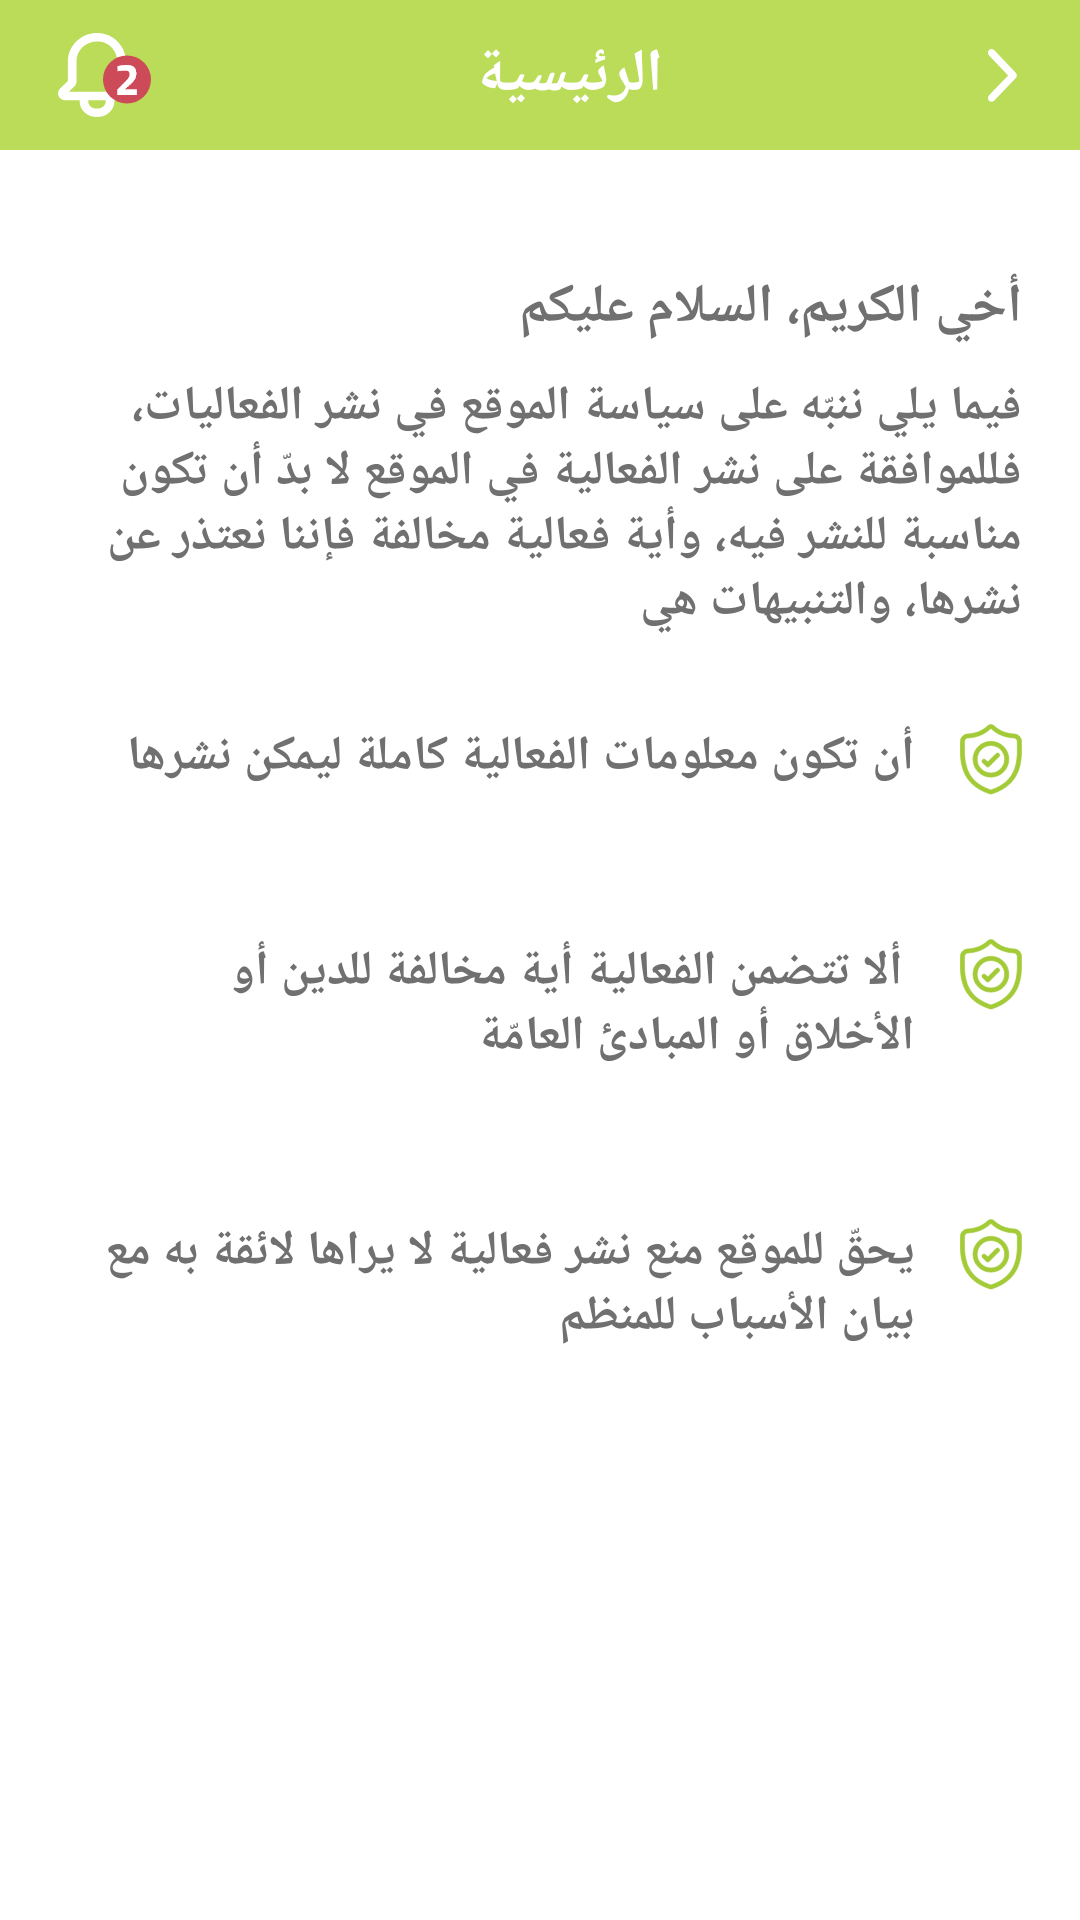

Here is an Android app screen rendered from its layout file. Give the layout XML and the strings, colors and styles it references.
<!-- AndroidManifest.xml: application theme AppTheme -->
<!-- res/layout/activity_privacy_policy.xml -->
<?xml version="1.0" encoding="utf-8"?>
<androidx.constraintlayout.widget.ConstraintLayout xmlns:android="http://schemas.android.com/apk/res/android"
    xmlns:app="http://schemas.android.com/apk/res-auto"
    xmlns:tools="http://schemas.android.com/tools"
    android:layout_width="match_parent"
    android:layout_height="match_parent"
    tools:context=".Privacy_policy"
    android:background="#ffffff"
    >

    <include
        android:id="@+id/appbar"
        layout="@layout/appbar" />

    <TextView
        android:id="@+id/text1"
        android:layout_width="wrap_content"
        android:layout_height="wrap_content"
        android:layout_marginTop="40dp"
        android:text="أخي الكريم، السلام عليكم"
        android:textColor="#707070"
        android:textSize="18dp"
        android:textStyle="bold"
        app:layout_constraintBottom_toBottomOf="parent"
        app:layout_constraintEnd_toEndOf="parent"
        app:layout_constraintHorizontal_bias="0.9"
        app:layout_constraintStart_toStartOf="parent"
        app:layout_constraintTop_toBottomOf="@id/appbar"
        app:layout_constraintVertical_bias="0" />

    <TextView
        android:id="@+id/text2"
        android:layout_width="325dp"
        android:layout_height="wrap_content"
        android:layout_marginTop="10dp"
        android:text="فيما يلي ننبّه على سياسة الموقع في نشر الفعاليات، فللموافقة على نشر الفعالية في الموقع لا بدّ أن تكون مناسبة للنشر فيه، وأية فعالية مخالفة فإننا نعتذر عن نشرها، والتنبيهات هي"
        android:textColor="#707070"
        android:textSize="16dp"
        android:textStyle="bold"
        app:layout_constraintBottom_toBottomOf="parent"
        app:layout_constraintEnd_toEndOf="@id/text1"
        app:layout_constraintHorizontal_bias="1"
        app:layout_constraintStart_toStartOf="parent"
        app:layout_constraintTop_toBottomOf="@id/text1"
        app:layout_constraintVertical_bias="0" />

    <ImageView
        android:id="@+id/image1"
        android:layout_width="wrap_content"
        android:layout_height="wrap_content"
        android:layout_marginTop="30dp"
        android:src="@drawable/_06_shield"
        app:layout_constraintBottom_toBottomOf="parent"
        app:layout_constraintEnd_toEndOf="@id/text1"
        app:layout_constraintHorizontal_bias="1"
        app:layout_constraintStart_toStartOf="parent"
        app:layout_constraintTop_toBottomOf="@id/text2"
        app:layout_constraintVertical_bias="0" />

    <TextView
        android:id="@+id/text3"
        android:layout_width="270dp"
        android:layout_height="wrap_content"
        android:layout_marginTop="30dp"
        android:layout_marginRight="15dp"
        android:text="أن تكون معلومات الفعالية كاملة ليمكن نشرها"
        android:textColor="#707070"
        android:textSize="16dp"
        android:textStyle="bold"
        app:layout_constraintBottom_toBottomOf="parent"
        app:layout_constraintEnd_toStartOf="@id/image1"
        app:layout_constraintHorizontal_bias="1"
        app:layout_constraintStart_toStartOf="parent"
        app:layout_constraintTop_toBottomOf="@id/text2"
        app:layout_constraintVertical_bias="0" />

    <ImageView
        android:id="@+id/image2"
        android:layout_width="wrap_content"
        android:layout_height="wrap_content"
        android:layout_marginTop="50dp"
        android:src="@drawable/_06_shield"
        app:layout_constraintBottom_toBottomOf="parent"
        app:layout_constraintEnd_toEndOf="@id/text1"
        app:layout_constraintHorizontal_bias="1"
        app:layout_constraintStart_toStartOf="parent"
        app:layout_constraintTop_toBottomOf="@id/text3"
        app:layout_constraintVertical_bias="0" />

    <TextView
        android:id="@+id/text4"
        android:layout_width="270dp"
        android:layout_height="wrap_content"
        android:layout_marginRight="15dp"
        android:text=" ألا تتضمن الفعالية أية مخالفة للدين أو الأخلاق أو المبادئ العامّة"
        android:textColor="#707070"
        android:textSize="16dp"
        android:textStyle="bold"
        app:layout_constraintBottom_toBottomOf="parent"
        app:layout_constraintEnd_toStartOf="@id/image1"
        app:layout_constraintHorizontal_bias="1"
        app:layout_constraintStart_toStartOf="parent"
        app:layout_constraintTop_toTopOf="@id/image2"
        app:layout_constraintVertical_bias="0" />

    <ImageView
        android:id="@+id/image3"
        android:layout_width="wrap_content"
        android:layout_height="wrap_content"
        android:layout_marginTop="50dp"
        android:src="@drawable/_06_shield"
        app:layout_constraintBottom_toBottomOf="parent"
        app:layout_constraintEnd_toEndOf="@id/text1"
        app:layout_constraintHorizontal_bias="1"
        app:layout_constraintStart_toStartOf="parent"
        app:layout_constraintTop_toBottomOf="@id/text4"
        app:layout_constraintVertical_bias="0" />

    <TextView
        android:id="@+id/text5"
        android:layout_width="270dp"
        android:layout_height="wrap_content"
        android:layout_marginRight="15dp"
        android:text="يحقّ للموقع منع نشر فعالية لا يراها لائقة به مع بيان الأسباب للمنظم"
        android:textColor="#707070"
        android:textSize="16dp"
        android:textStyle="bold"
        app:layout_constraintBottom_toBottomOf="parent"
        app:layout_constraintEnd_toStartOf="@id/image1"
        app:layout_constraintHorizontal_bias="1"
        app:layout_constraintStart_toStartOf="parent"
        app:layout_constraintTop_toTopOf="@id/image3"
        app:layout_constraintVertical_bias="0" />

</androidx.constraintlayout.widget.ConstraintLayout>
<!-- res/layout/appbar.xml (included above) -->
<?xml version="1.0" encoding="utf-8"?>
<androidx.coordinatorlayout.widget.CoordinatorLayout xmlns:android="http://schemas.android.com/apk/res/android"
    xmlns:app="http://schemas.android.com/apk/res-auto"
    xmlns:tools="http://schemas.android.com/tools"
    android:layout_width="match_parent"
    android:layout_height="wrap_content">

    <com.google.android.material.appbar.AppBarLayout
        android:id="@+id/appbar_layout"
        android:layout_width="match_parent"
        android:layout_height="50dp"
        android:background="#BADC58"
        app:layout_constraintEnd_toStartOf="parent"
        app:layout_constraintStart_toEndOf="parent"
        app:layout_constraintTop_toTopOf="parent">

        <androidx.constraintlayout.widget.ConstraintLayout
            android:layout_width="match_parent"
            android:layout_height="50dp">

            <ImageView
                android:id="@+id/image1"
                android:layout_width="wrap_content"
                android:layout_height="wrap_content"
                android:src="@drawable/group_3217"
                app:layout_constraintBottom_toBottomOf="parent"
                app:layout_constraintEnd_toEndOf="parent"
                app:layout_constraintHorizontal_bias="0.05"
                app:layout_constraintStart_toStartOf="parent"
                app:layout_constraintTop_toTopOf="parent" />

            <TextView
                android:id="@+id/appbar_title"
                android:layout_width="wrap_content"
                android:layout_height="wrap_content"
                android:text="الرئيسية"
                android:textColor="#FFFFFF"
                android:textSize="20dp"
                android:textStyle="bold"
                app:layout_constraintBottom_toBottomOf="parent"
                app:layout_constraintEnd_toStartOf="@id/image2"
                app:layout_constraintStart_toEndOf="@id/image1"
                app:layout_constraintTop_toTopOf="parent" />

            <ImageView
                android:id="@+id/image2"
                android:layout_width="wrap_content"
                android:layout_height="wrap_content"
                android:onClick="BACK"
                android:src="@drawable/group_1744"
                app:layout_constraintBottom_toBottomOf="parent"
                app:layout_constraintEnd_toEndOf="parent"
                app:layout_constraintHorizontal_bias="0.94"
                app:layout_constraintStart_toStartOf="parent"
                app:layout_constraintTop_toTopOf="parent" />

        </androidx.constraintlayout.widget.ConstraintLayout>

    </com.google.android.material.appbar.AppBarLayout>
</androidx.coordinatorlayout.widget.CoordinatorLayout>
<!-- resources referenced by this layout -->
<resources>
  <!-- drawable _06_shield: png bitmap (drawable-hdpi, 2344 bytes) -->
  <!-- drawable group_1744: png bitmap (drawable-hdpi, 512 bytes) -->
  <!-- drawable group_3217: png bitmap (drawable-hdpi, 1407 bytes) -->
  <style name="AppTheme" parent="Theme.AppCompat.Light.NoActionBar">
          <item name="colorPrimary">#A3CB38</item>
      </style>
</resources>
